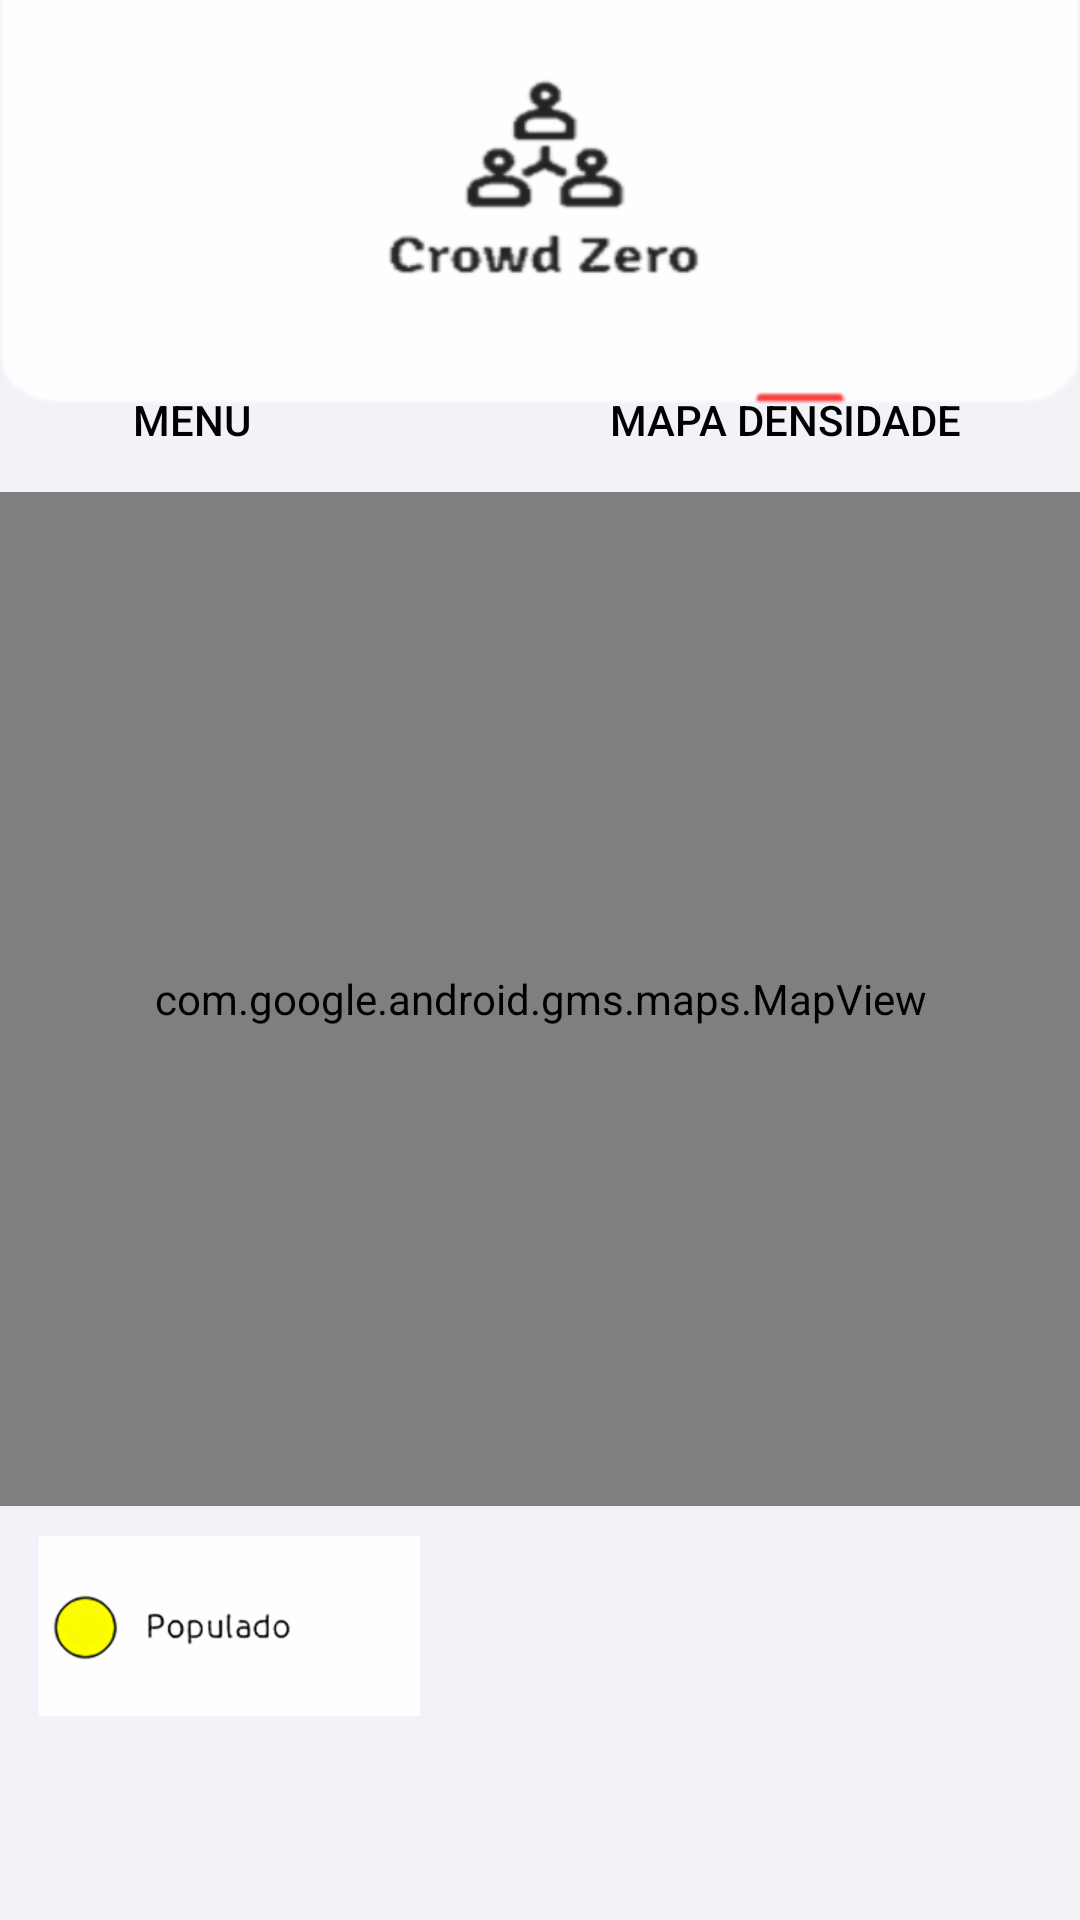

Write the Android layout XML for this screen, with the resource values it uses.
<!-- AndroidManifest.xml: application theme Theme.CrowdZero_Android -->
<!-- res/layout/activity_mapa.xml -->
<?xml version="1.0" encoding="utf-8"?>
<androidx.constraintlayout.widget.ConstraintLayout xmlns:android="http://schemas.android.com/apk/res/android"
    xmlns:app="http://schemas.android.com/apk/res-auto"
    xmlns:tools="http://schemas.android.com/tools"
    android:layout_width="match_parent"
    android:layout_height="match_parent"
    android:background="@drawable/mapmenubackground"
    tools:context=".MapaActivity">

    <Button
        android:id="@+id/btnMenu2"
        style="@style/Widget.AppCompat.Button.Borderless.Colored"
        android:layout_width="wrap_content"
        android:layout_height="wrap_content"
        android:layout_marginStart="20dp"
        android:layout_marginTop="116dp"
        android:text="Menu"
        android:textColor="#000000"
        app:layout_constraintHorizontal_bias="0.328"
        app:layout_constraintStart_toStartOf="parent"
        app:layout_constraintTop_toTopOf="parent" />

    <Button
        android:id="@+id/btnMapa2"
        style="@style/Widget.AppCompat.Button.Borderless.Colored"
        android:layout_width="wrap_content"
        android:layout_height="wrap_content"
        android:layout_marginTop="116dp"
        android:layout_marginEnd="20dp"
        android:clickable="false"
        android:text="Mapa Densidade"
        android:textColor="#000000"
        app:layout_constraintEnd_toEndOf="parent"
        app:layout_constraintHorizontal_bias="0.962"
        app:layout_constraintStart_toStartOf="parent"
        app:layout_constraintTop_toTopOf="parent" />

    <com.google.android.gms.maps.MapView
        android:id="@+id/mapView"
        android:layout_width="match_parent"
        android:layout_height="0dp"
        android:layout_marginBottom="10dp"
        app:layout_constraintBottom_toTopOf="@+id/imageView4"
        app:layout_constraintEnd_toEndOf="parent"
        app:layout_constraintStart_toStartOf="parent"
        app:layout_constraintTop_toBottomOf="@+id/btnMapa2" />

    <ImageView
        android:id="@+id/imageView4"
        android:layout_width="wrap_content"
        android:layout_height="wrap_content"
        android:layout_marginBottom="68dp"
        app:layout_constraintBottom_toBottomOf="parent"
        app:layout_constraintEnd_toEndOf="parent"
        app:layout_constraintHorizontal_bias="0.056"
        app:layout_constraintStart_toStartOf="parent"
        app:srcCompat="@drawable/populado2" />


</androidx.constraintlayout.widget.ConstraintLayout>
<!-- resources referenced by this layout -->
<resources>
  <!-- drawable mapmenubackground: png bitmap (drawable-hdpi, 7235 bytes) -->
  <!-- drawable populado2: png bitmap (drawable-hdpi, 4764 bytes) -->
  <style name="Theme.CrowdZero_Android" parent="Theme.MaterialComponents.DayNight.NoActionBar">
          
          <item name="colorPrimary">@color/backBlack</item>
          <item name="colorPrimaryVariant">@color/backBlack</item>
          
          <item name="colorOnPrimary">@color/white</item>
          
          <item name="colorSecondary">@color/teal_200</item>
          <item name="colorSecondaryVariant">@color/teal_700</item>
          <item name="colorOnSecondary">@color/black</item>
          
          <item name="android:statusBarColor" tools:targetApi="l">?attr/colorPrimaryVariant</item>
  
          
          <item name="android:windowContentTransitions">true</item>
          <item name="android:navigationBarColor">@color/backBlack</item>
      </style>
  <color name="backBlack">#FF242424</color>
  <color name="white">#FFFFFFFF</color>
  <color name="teal_200">#FF03DAC5</color>
  <color name="teal_700">#FF018786</color>
  <color name="black">#FF000000</color>
</resources>
